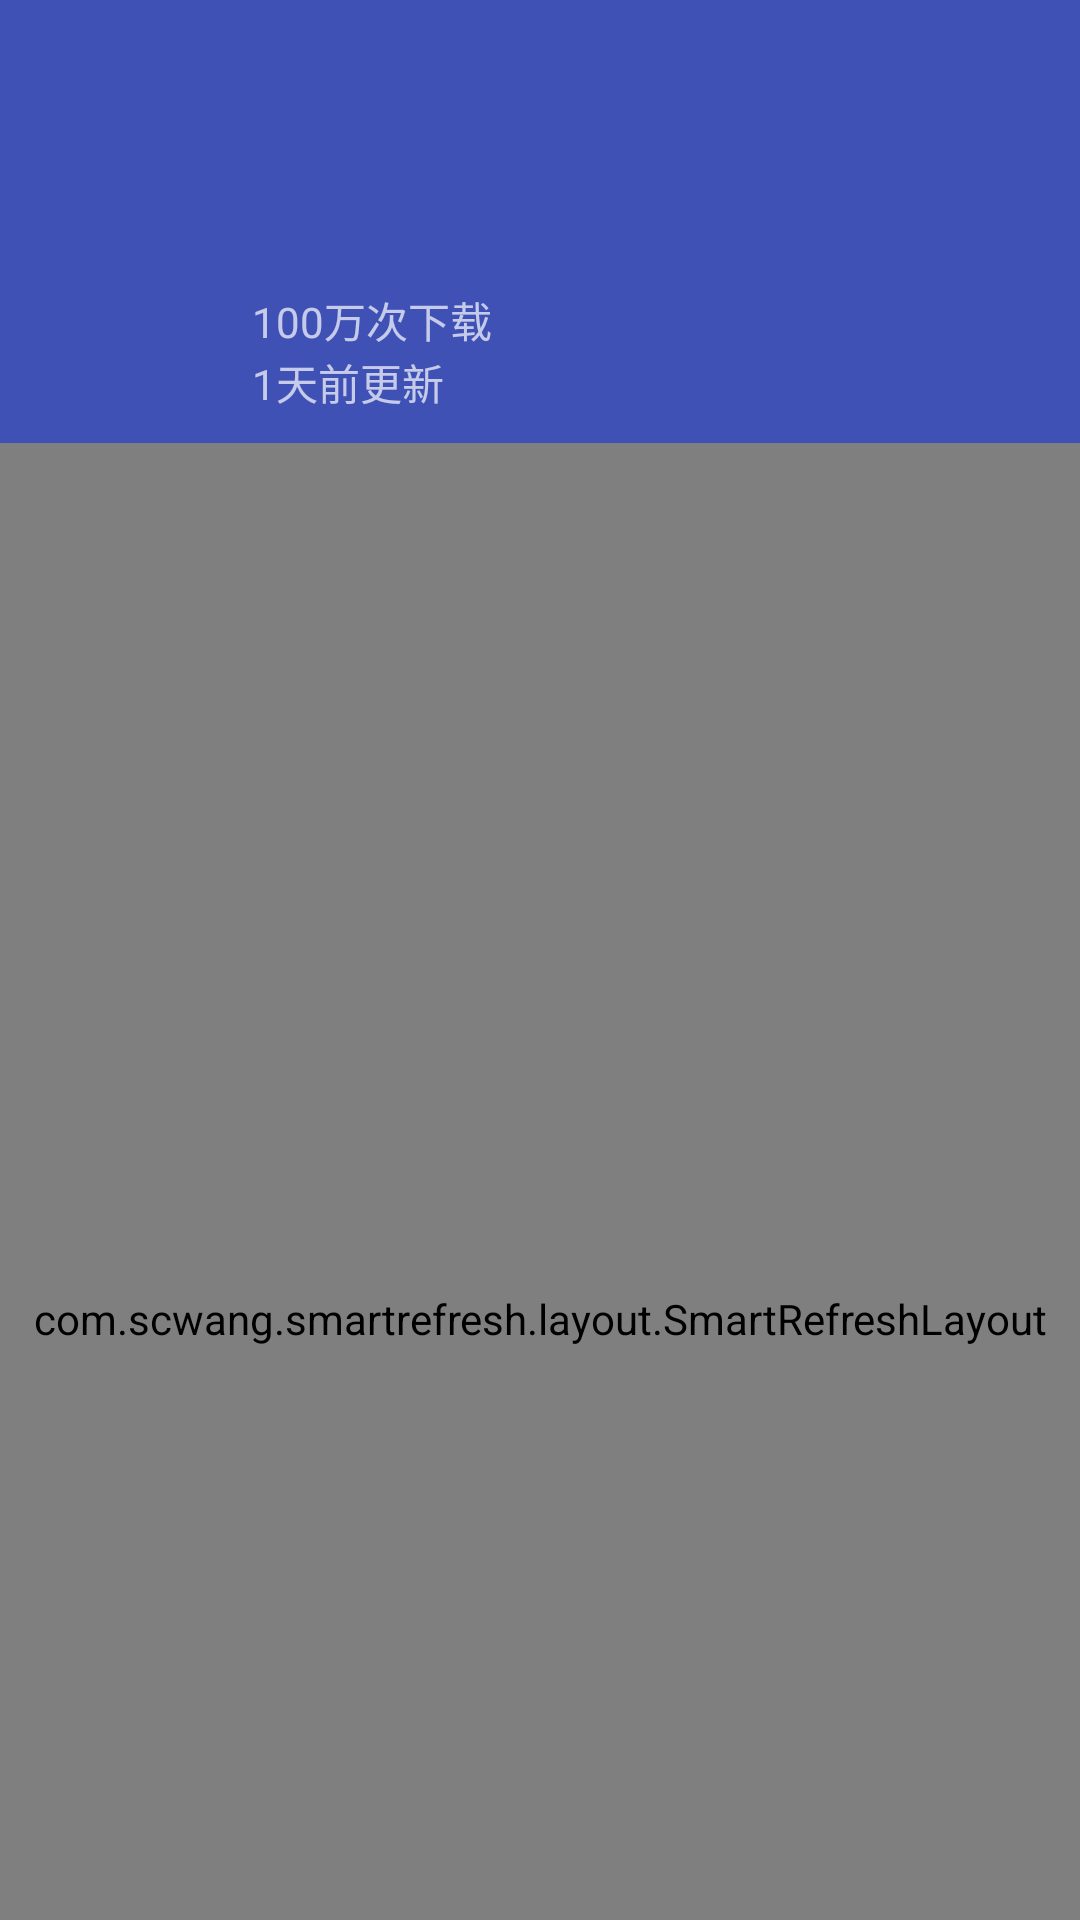

Write the Android layout XML for this screen, with the resource values it uses.
<!-- AndroidManifest.xml: application theme AppTheme -->
<!-- res/layout/activity_lib_detail.xml -->
<?xml version="1.0" encoding="utf-8"?>
<android.support.design.widget.CoordinatorLayout xmlns:android="http://schemas.android.com/apk/res/android"
    xmlns:app="http://schemas.android.com/apk/res-auto"
    android:layout_width="match_parent"
    android:layout_height="match_parent"
    android:background="@color/white"
    android:orientation="vertical">

    <android.support.design.widget.AppBarLayout
        android:id="@+id/appBarLayout"
        android:layout_width="match_parent"
        android:layout_height="wrap_content">

        <android.support.design.widget.CollapsingToolbarLayout
            android:id="@+id/collapsingToolbarLayout"
            android:layout_width="match_parent"
            android:layout_height="wrap_content"
            android:fitsSystemWindows="true"
            android:theme="@style/AppDetailActionBar"
            app:contentScrim="@color/colorPrimary"
            app:expandedTitleGravity="left"
            app:expandedTitleMarginStart="84dp"
            app:expandedTitleMarginTop="50dp"
            app:expandedTitleTextAppearance="@style/expandTextApparence"
            app:layout_scrollFlags="scroll|exitUntilCollapsed"
            app:titleEnabled="true">


            <android.support.constraint.ConstraintLayout
                android:id="@+id/clTitleContainer"
                android:layout_width="match_parent"
                android:layout_height="wrap_content"
                android:background="@android:color/transparent"
                android:minHeight="100dp"
                android:paddingBottom="10dp"
                android:paddingLeft="10dp"
                android:paddingRight="10dp"
                android:paddingTop="68dp"
                android:scaleType="centerCrop"
                app:layout_collapseMode="parallax"
                app:layout_scrollFlags="scroll|enterAlways|enterAlwaysCollapsed">

                <ImageView
                    android:id="@+id/sdvLauncher"
                    android:layout_width="64dp"
                    android:layout_height="64dp" />

                <TextView
                    android:id="@+id/tvName"
                    android:layout_width="wrap_content"
                    android:layout_height="wrap_content"
                    android:layout_marginLeft="10dp"
                    android:text="名称"
                    android:textSize="16sp"
                    android:visibility="invisible"
                    app:layout_constraintStart_toEndOf="@id/sdvLauncher" />

                <TextView
                    android:id="@+id/tvDownloadCount"
                    android:layout_width="wrap_content"
                    android:layout_height="wrap_content"
                    android:layout_marginTop="5dp"
                    android:text="100万次下载"
                    android:textSize="14sp"
                    app:layout_constraintStart_toStartOf="@id/tvName"
                    app:layout_constraintTop_toBottomOf="@id/tvName" />

                <TextView
                    android:id="@+id/tvUpdateTime"
                    android:layout_width="wrap_content"
                    android:layout_height="wrap_content"
                    android:text="1天前更新"
                    android:textSize="14sp"
                    app:layout_constraintStart_toStartOf="@id/tvDownloadCount"
                    app:layout_constraintTop_toBottomOf="@id/tvDownloadCount" />
            </android.support.constraint.ConstraintLayout>

            <android.support.v7.widget.Toolbar
                android:id="@+id/toolbar"
                android:layout_width="match_parent"
                android:layout_height="?actionBarSize"
                app:layout_collapseMode="pin"
                app:layout_scrollFlags="scroll|enterAlways"
                app:popupTheme="?actionBarPopupTheme"
                app:titleTextColor="@color/white" />
        </android.support.design.widget.CollapsingToolbarLayout>
    </android.support.design.widget.AppBarLayout>

    <com.scwang.smartrefresh.layout.SmartRefreshLayout
        android:id="@+id/smartRefreshLayout"
        android:layout_width="match_parent"
        android:layout_height="match_parent"
        app:layout_behavior="@string/appbar_scrolling_view_behavior"
        app:srlEnableHeaderTranslationContent="false"
        app:srlEnableRefresh="false">

        <android.support.v7.widget.RecyclerView
            android:id="@+id/recyclerView"
            android:layout_width="match_parent"
            android:layout_height="match_parent"></android.support.v7.widget.RecyclerView>
    </com.scwang.smartrefresh.layout.SmartRefreshLayout>

</android.support.design.widget.CoordinatorLayout>
<!-- resources referenced by this layout -->
<resources>
  <color name="colorPrimary">#3F51B5</color>
  <style name="AppDetailActionBar" parent="ThemeOverlay.AppCompat.Dark.ActionBar">
      </style>
  <style name="expandTextApparence">
          <item name="android:textSize">20sp</item>
      </style>
  <style name="AppTheme" parent="Theme.AppCompat.Light.DarkActionBar">
          
          <item name="colorPrimary">@color/colorPrimary</item>
          <item name="colorPrimaryDark">@color/colorPrimaryDark</item>
          <item name="colorAccent">@color/colorAccent</item>
          <item name="windowActionBar">false</item>
          <item name="windowActionModeOverlay">true</item>
          <item name="windowNoTitle">true</item>
      </style>
  <color name="colorPrimaryDark">#303F9F</color>
  <color name="colorAccent">#FF4081</color>
  <!-- not gathered from this repository: default colours our renderer supplied (Android Studio template values) -->
  <color name="white">#FFFFFFFF</color>
</resources>
